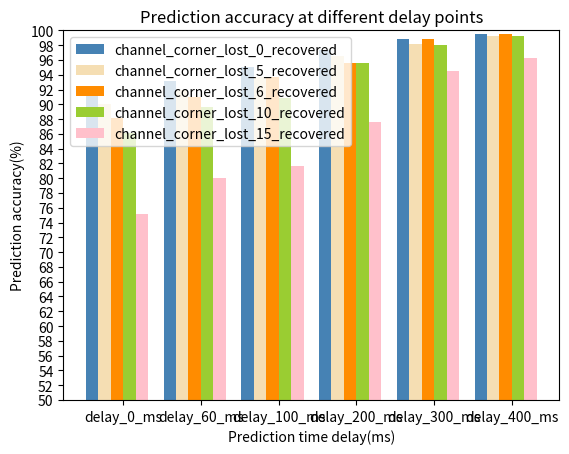

Reproduce this figure in Python.
## model accuracy results
raw_cnn_accuracy = {'delay_0_ms': 90.1, 'delay_60_ms': 92.0, 'delay_100_ms': 94.7, 'delay_200_ms': 96.6, 'delay_300_ms': 98.5, 'delay_400_ms': 99.3}
raw_convrnn_accuracy = {'delay_0_ms': 91.4, 'delay_60_ms': 93.2, 'delay_100_ms': 95.1, 'delay_200_ms': 97.4, 'delay_300_ms': 98.8, 'delay_400_ms': 99.5}
sliding_ann_accuracy = {'delay_0_ms': 81.6, 'delay_60_ms': 85.3, 'delay_100_ms': 86.7, 'delay_200_ms': 91.5, 'delay_300_ms': 96.0, 'delay_400_ms': 98.7}
sliding_gru_accuracy = {'delay_0_ms': 86.3, 'delay_60_ms': 90.1, 'delay_100_ms': 91.4, 'delay_200_ms': 95.4, 'delay_300_ms': 98.0, 'delay_400_ms': 98.8}
model_accuracy = [sliding_ann_accuracy, sliding_gru_accuracy, raw_cnn_accuracy, raw_convrnn_accuracy]


## random losing channels
channel_random_lost_5 = {'delay_0_ms': 90.1, 'delay_60_ms': 92.0, 'delay_100_ms': 94.7, 'delay_200_ms': 96.6, 'delay_300_ms': 98.5, 'delay_400_ms': 99.3}
channel_random_lost_6 = {'delay_0_ms': 90.1, 'delay_60_ms': 92.0, 'delay_100_ms': 94.7, 'delay_200_ms': 96.6, 'delay_300_ms': 98.5, 'delay_400_ms': 99.3}
channel_random_lost_10 = {'delay_0_ms': 90.1, 'delay_60_ms': 92.0, 'delay_100_ms': 94.7, 'delay_200_ms': 96.6, 'delay_300_ms': 98.5, 'delay_400_ms': 99.3}
channel_random_lost_15 = {'delay_0_ms': 90.1, 'delay_60_ms': 92.0, 'delay_100_ms': 94.7, 'delay_200_ms': 96.6, 'delay_300_ms': 98.5, 'delay_400_ms': 99.3}
random_losing_accuracy = [raw_convrnn_accuracy, channel_random_lost_5, channel_random_lost_6, channel_random_lost_10, channel_random_lost_15]


## random recovery channels
channel_random_lost_5_recovered = {'delay_0_ms': 90.1, 'delay_60_ms': 92.0, 'delay_100_ms': 94.7, 'delay_200_ms': 96.6, 'delay_300_ms': 98.5, 'delay_400_ms': 99.3}
channel_random_lost_6_recovered = {'delay_0_ms': 90.1, 'delay_60_ms': 92.0, 'delay_100_ms': 94.7, 'delay_200_ms': 96.6, 'delay_300_ms': 98.5, 'delay_400_ms': 99.3}
channel_random_lost_10_recovered = {'delay_0_ms': 90.1, 'delay_60_ms': 92.0, 'delay_100_ms': 94.7, 'delay_200_ms': 96.6, 'delay_300_ms': 98.5, 'delay_400_ms': 99.3}
channel_random_lost_15_recovered = {'delay_0_ms': 90.1, 'delay_60_ms': 92.0, 'delay_100_ms': 94.7, 'delay_200_ms': 96.6, 'delay_300_ms': 98.5, 'delay_400_ms': 99.3}
random_recovery_accuracy = [raw_convrnn_accuracy, channel_random_lost_5_recovered, channel_random_lost_6_recovered, channel_random_lost_10_recovered, channel_random_lost_15_recovered]


## corner losing channels
channel_corner_lost_5 = {'delay_0_ms': 64.1, 'delay_60_ms': 69.0, 'delay_100_ms': 69.7, 'delay_200_ms': 71.6, 'delay_300_ms': 76.5, 'delay_400_ms': 81.3}
channel_corner_lost_6 = {'delay_0_ms': 65.1, 'delay_60_ms': 68.0, 'delay_100_ms': 73.7, 'delay_200_ms': 78, 'delay_300_ms': 83.5, 'delay_400_ms': 87.3}
channel_corner_lost_10 = {'delay_0_ms': 64.1, 'delay_60_ms': 69.0, 'delay_100_ms': 70.7, 'delay_200_ms': 72.6, 'delay_300_ms': 78.5, 'delay_400_ms': 82.3}
channel_corner_lost_15 = {'delay_0_ms': 55.1, 'delay_60_ms': 52.0, 'delay_100_ms': 50.7, 'delay_200_ms': 51.6, 'delay_300_ms': 58.5, 'delay_400_ms': 62.3}
corner_losing_accuracy = [raw_convrnn_accuracy, channel_corner_lost_5, channel_corner_lost_6, channel_corner_lost_10, channel_corner_lost_15]


## corner recovery channels
channel_corner_lost_5_recovered = {'delay_0_ms': 90.1, 'delay_60_ms': 92.0, 'delay_100_ms': 93.7, 'delay_200_ms': 96.6, 'delay_300_ms': 98.2, 'delay_400_ms': 99.3}
channel_corner_lost_6_recovered = {'delay_0_ms': 88.1, 'delay_60_ms': 91.0, 'delay_100_ms': 93.7, 'delay_200_ms': 95.6, 'delay_300_ms': 98.9, 'delay_400_ms': 99.5}
channel_corner_lost_10_recovered = {'delay_0_ms': 86.1, 'delay_60_ms': 89.6, 'delay_100_ms': 90.9, 'delay_200_ms': 95.6, 'delay_300_ms': 98.0, 'delay_400_ms': 99.3}
channel_corner_lost_15_recovered = {'delay_0_ms': 75.1, 'delay_60_ms': 80.0, 'delay_100_ms': 81.7, 'delay_200_ms': 87.6, 'delay_300_ms': 94.5, 'delay_400_ms': 96.3}
corner_recovery_accuracy = [raw_convrnn_accuracy, channel_corner_lost_5_recovered, channel_corner_lost_6_recovered, channel_corner_lost_10_recovered, channel_corner_lost_15_recovered]


## plot the accuracy for each model at different delay points
import matplotlib.pyplot as plt
import numpy as np
accuracy = corner_recovery_accuracy
# Extract the x and y values from the dictionaries
x_values = list(accuracy[0].keys())  # Assuming all dictionaries have the same keys
y_values = np.array([[d[key] for key in x_values] for d in accuracy])

# Calculate the bar width and positions
n_bars = len(accuracy)
bar_width = 0.8 / n_bars
bar_positions = np.arange(len(x_values))

# Plot the data
colors = ['steelblue', 'wheat', 'darkorange', 'yellowgreen', 'pink', 'darkslateblue']
for i in range(n_bars):
    plt.bar(bar_positions + i * bar_width, y_values[i], width=bar_width, color=colors[i % len(colors)])

plt.xticks(bar_positions + bar_width * n_bars / 2, x_values)
plt.xlabel('Prediction time delay(ms)')
plt.ylabel('Prediction accuracy(%)')
plt.title('Prediction accuracy at different delay points')
# plt.legend(['Conventional features + Majority vote', 'Conventional features + GRU output', 'Instantaneous data + Majority vote', 'Instantaneous data + GRU output'])
# plt.legend(['channel_corner_lost_0', 'channel_corner_lost_5', 'channel_corner_lost_6', 'channel_corner_lost_10', 'channel_corner_lost_15'])
plt.legend(['channel_corner_lost_0_recovered','channel_corner_lost_5_recovered', 'channel_corner_lost_6_recovered', 'channel_corner_lost_10_recovered', 'channel_corner_lost_15_recovered'])
# Set y-axis limits and ticks
y_limit = 50
plt.ylim(y_limit, 100)
yticks = np.arange(y_limit, 102, 2)
plt.yticks(yticks)
plt.show()
